2-way image classification set "prepared data" from GitHub (radiatanasov/leukemia_project); label vocabulary: blast cell, normal cell.

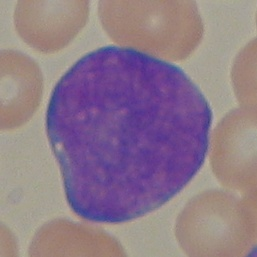
Label: blast cell

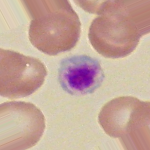
Label: normal cell

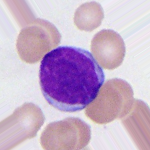
Label: blast cell

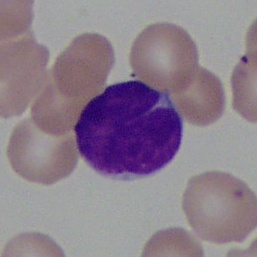
Label: blast cell

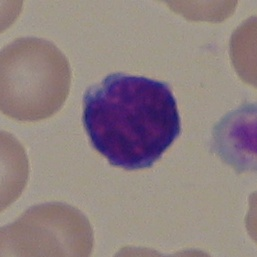
Label: normal cell

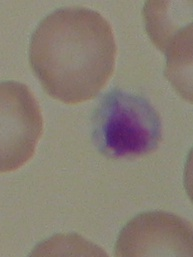
Label: normal cell
